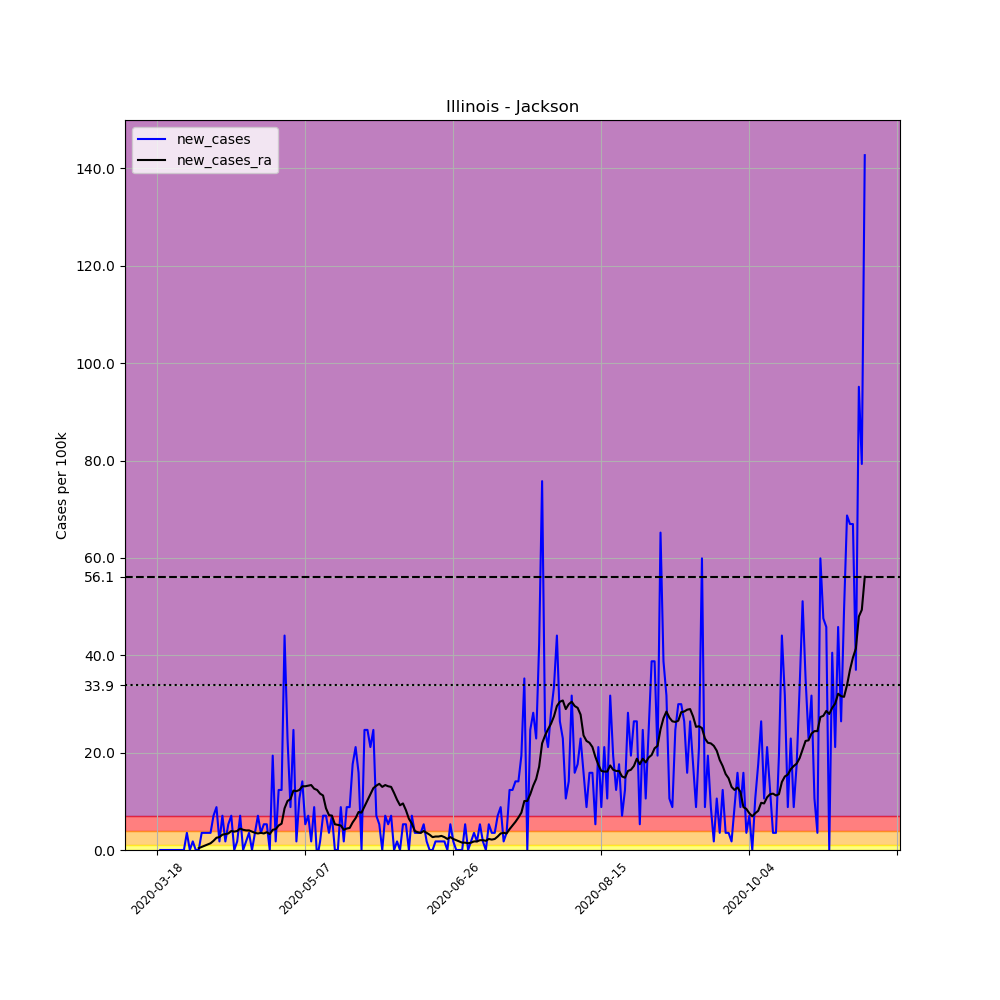

The data file committed next to this chart (first rows):
, date, county, state, fips, cases, deaths, COUNTY, STNAME, CTYNAME, POPESTIMATE2019, per_100k, new_cases, new_cases_ra
136658, 2020-03-18, Jackson, Illinois, 17077, 1, 0, 77, Illinois, Jackson, 56750, 1.762, , 
136659, 2020-03-19, Jackson, Illinois, 17077, 1, 0, 77, Illinois, Jackson, 56750, 1.762, 0.0, 
136660, 2020-03-20, Jackson, Illinois, 17077, 1, 0, 77, Illinois, Jackson, 56750, 1.762, 0.0, 
136661, 2020-03-21, Jackson, Illinois, 17077, 1, 0, 77, Illinois, Jackson, 56750, 1.762, 0.0, 
136662, 2020-03-22, Jackson, Illinois, 17077, 1, 0, 77, Illinois, Jackson, 56750, 1.762, 0.0, 
136663, 2020-03-23, Jackson, Illinois, 17077, 1, 0, 77, Illinois, Jackson, 56750, 1.762, 0.0, 
136664, 2020-03-24, Jackson, Illinois, 17077, 1, 0, 77, Illinois, Jackson, 56750, 1.762, 0.0, 
136665, 2020-03-25, Jackson, Illinois, 17077, 1, 0, 77, Illinois, Jackson, 56750, 1.762, 0.0, 
136666, 2020-03-26, Jackson, Illinois, 17077, 1, 0, 77, Illinois, Jackson, 56750, 1.762, 0.0, 
136667, 2020-03-27, Jackson, Illinois, 17077, 1, 0, 77, Illinois, Jackson, 56750, 1.762, 0.0, 
136668, 2020-03-28, Jackson, Illinois, 17077, 3, 0, 77, Illinois, Jackson, 56750, 5.286, 3.524, 
136669, 2020-03-29, Jackson, Illinois, 17077, 3, 0, 77, Illinois, Jackson, 56750, 5.286, 0.0, 
136670, 2020-03-30, Jackson, Illinois, 17077, 4, 0, 77, Illinois, Jackson, 56750, 7.048, 1.762, 
136671, 2020-03-31, Jackson, Illinois, 17077, 4, 0, 77, Illinois, Jackson, 56750, 7.048, 0.0, 
136672, 2020-04-01, Jackson, Illinois, 17077, 4, 0, 77, Illinois, Jackson, 56750, 7.048, 0.0, 0.3776
136673, 2020-04-02, Jackson, Illinois, 17077, 6, 0, 77, Illinois, Jackson, 56750, 10.57, 3.524, 0.6293
136674, 2020-04-03, Jackson, Illinois, 17077, 8, 0, 77, Illinois, Jackson, 56750, 14.1, 3.524, 0.8811
136675, 2020-04-04, Jackson, Illinois, 17077, 10, 1, 77, Illinois, Jackson, 56750, 17.62, 3.524, 1.133
136676, 2020-04-05, Jackson, Illinois, 17077, 12, 1, 77, Illinois, Jackson, 56750, 21.15, 3.524, 1.385
136677, 2020-04-06, Jackson, Illinois, 17077, 16, 1, 77, Illinois, Jackson, 56750, 28.19, 7.048, 1.888
136678, 2020-04-07, Jackson, Illinois, 17077, 21, 1, 77, Illinois, Jackson, 56750, 37, 8.811, 2.517
136679, 2020-04-08, Jackson, Illinois, 17077, 22, 1, 77, Illinois, Jackson, 56750, 38.77, 1.762, 2.643
136680, 2020-04-09, Jackson, Illinois, 17077, 26, 2, 77, Illinois, Jackson, 56750, 45.81, 7.048, 3.147
136681, 2020-04-10, Jackson, Illinois, 17077, 27, 2, 77, Illinois, Jackson, 56750, 47.58, 1.762, 3.272
136682, 2020-04-11, Jackson, Illinois, 17077, 30, 2, 77, Illinois, Jackson, 56750, 52.86, 5.286, 3.398
136683, 2020-04-12, Jackson, Illinois, 17077, 34, 3, 77, Illinois, Jackson, 56750, 59.91, 7.048, 3.902
136684, 2020-04-13, Jackson, Illinois, 17077, 34, 3, 77, Illinois, Jackson, 56750, 59.91, 0.0, 3.776
136685, 2020-04-14, Jackson, Illinois, 17077, 35, 4, 77, Illinois, Jackson, 56750, 61.67, 1.762, 3.902
136686, 2020-04-15, Jackson, Illinois, 17077, 39, 4, 77, Illinois, Jackson, 56750, 68.72, 7.048, 4.405
136687, 2020-04-16, Jackson, Illinois, 17077, 39, 4, 77, Illinois, Jackson, 56750, 68.72, 0.0, 4.154
136688, 2020-04-17, Jackson, Illinois, 17077, 40, 4, 77, Illinois, Jackson, 56750, 70.48, 1.762, 4.028
136689, 2020-04-18, Jackson, Illinois, 17077, 42, 4, 77, Illinois, Jackson, 56750, 74.01, 3.524, 4.028
136690, 2020-04-19, Jackson, Illinois, 17077, 42, 5, 77, Illinois, Jackson, 56750, 74.01, 0.0, 3.776
136691, 2020-04-20, Jackson, Illinois, 17077, 44, 5, 77, Illinois, Jackson, 56750, 77.53, 3.524, 3.524
136692, 2020-04-21, Jackson, Illinois, 17077, 48, 6, 77, Illinois, Jackson, 56750, 84.58, 7.048, 3.398
136693, 2020-04-22, Jackson, Illinois, 17077, 50, 6, 77, Illinois, Jackson, 56750, 88.11, 3.524, 3.524
136694, 2020-04-23, Jackson, Illinois, 17077, 53, 7, 77, Illinois, Jackson, 56750, 93.39, 5.286, 3.398
136695, 2020-04-24, Jackson, Illinois, 17077, 56, 7, 77, Illinois, Jackson, 56750, 98.68, 5.286, 3.65
136696, 2020-04-25, Jackson, Illinois, 17077, 56, 7, 77, Illinois, Jackson, 56750, 98.68, 0.0, 3.272
136697, 2020-04-26, Jackson, Illinois, 17077, 67, 7, 77, Illinois, Jackson, 56750, 118.1, 19.38, 4.154
136698, 2020-04-27, Jackson, Illinois, 17077, 68, 7, 77, Illinois, Jackson, 56750, 119.8, 1.762, 4.279
136699, 2020-04-28, Jackson, Illinois, 17077, 75, 7, 77, Illinois, Jackson, 56750, 132.2, 12.33, 5.035
136700, 2020-04-29, Jackson, Illinois, 17077, 82, 7, 77, Illinois, Jackson, 56750, 144.5, 12.33, 5.412
136701, 2020-04-30, Jackson, Illinois, 17077, 107, 7, 77, Illinois, Jackson, 56750, 188.5, 44.05, 8.559
136702, 2020-05-01, Jackson, Illinois, 17077, 120, 9, 77, Illinois, Jackson, 56750, 211.5, 22.91, 10.07
136703, 2020-05-02, Jackson, Illinois, 17077, 125, 9, 77, Illinois, Jackson, 56750, 220.3, 8.811, 10.45
136704, 2020-05-03, Jackson, Illinois, 17077, 139, 9, 77, Illinois, Jackson, 56750, 244.9, 24.67, 12.21
136705, 2020-05-04, Jackson, Illinois, 17077, 140, 9, 77, Illinois, Jackson, 56750, 246.7, 1.762, 12.08
136706, 2020-05-05, Jackson, Illinois, 17077, 146, 9, 77, Illinois, Jackson, 56750, 257.3, 10.57, 12.33
136707, 2020-05-06, Jackson, Illinois, 17077, 154, 9, 77, Illinois, Jackson, 56750, 271.4, 14.1, 13.09
136708, 2020-05-07, Jackson, Illinois, 17077, 157, 10, 77, Illinois, Jackson, 56750, 276.7, 5.286, 13.09
136709, 2020-05-08, Jackson, Illinois, 17077, 161, 10, 77, Illinois, Jackson, 56750, 283.7, 7.048, 13.22
136710, 2020-05-09, Jackson, Illinois, 17077, 162, 10, 77, Illinois, Jackson, 56750, 285.5, 1.762, 13.34
136711, 2020-05-10, Jackson, Illinois, 17077, 167, 10, 77, Illinois, Jackson, 56750, 294.3, 8.811, 12.59
136712, 2020-05-11, Jackson, Illinois, 17077, 166, 10, 77, Illinois, Jackson, 56750, 292.5, -1.762, 12.33
136713, 2020-05-12, Jackson, Illinois, 17077, 167, 10, 77, Illinois, Jackson, 56750, 294.3, 1.762, 11.58
136714, 2020-05-13, Jackson, Illinois, 17077, 171, 10, 77, Illinois, Jackson, 56750, 301.3, 7.048, 11.2
136715, 2020-05-14, Jackson, Illinois, 17077, 175, 10, 77, Illinois, Jackson, 56750, 308.4, 7.048, 8.559
136716, 2020-05-15, Jackson, Illinois, 17077, 177, 10, 77, Illinois, Jackson, 56750, 311.9, 3.524, 7.174
136717, 2020-05-16, Jackson, Illinois, 17077, 181, 10, 77, Illinois, Jackson, 56750, 318.9, 7.048, 7.048
... 180 more rows
